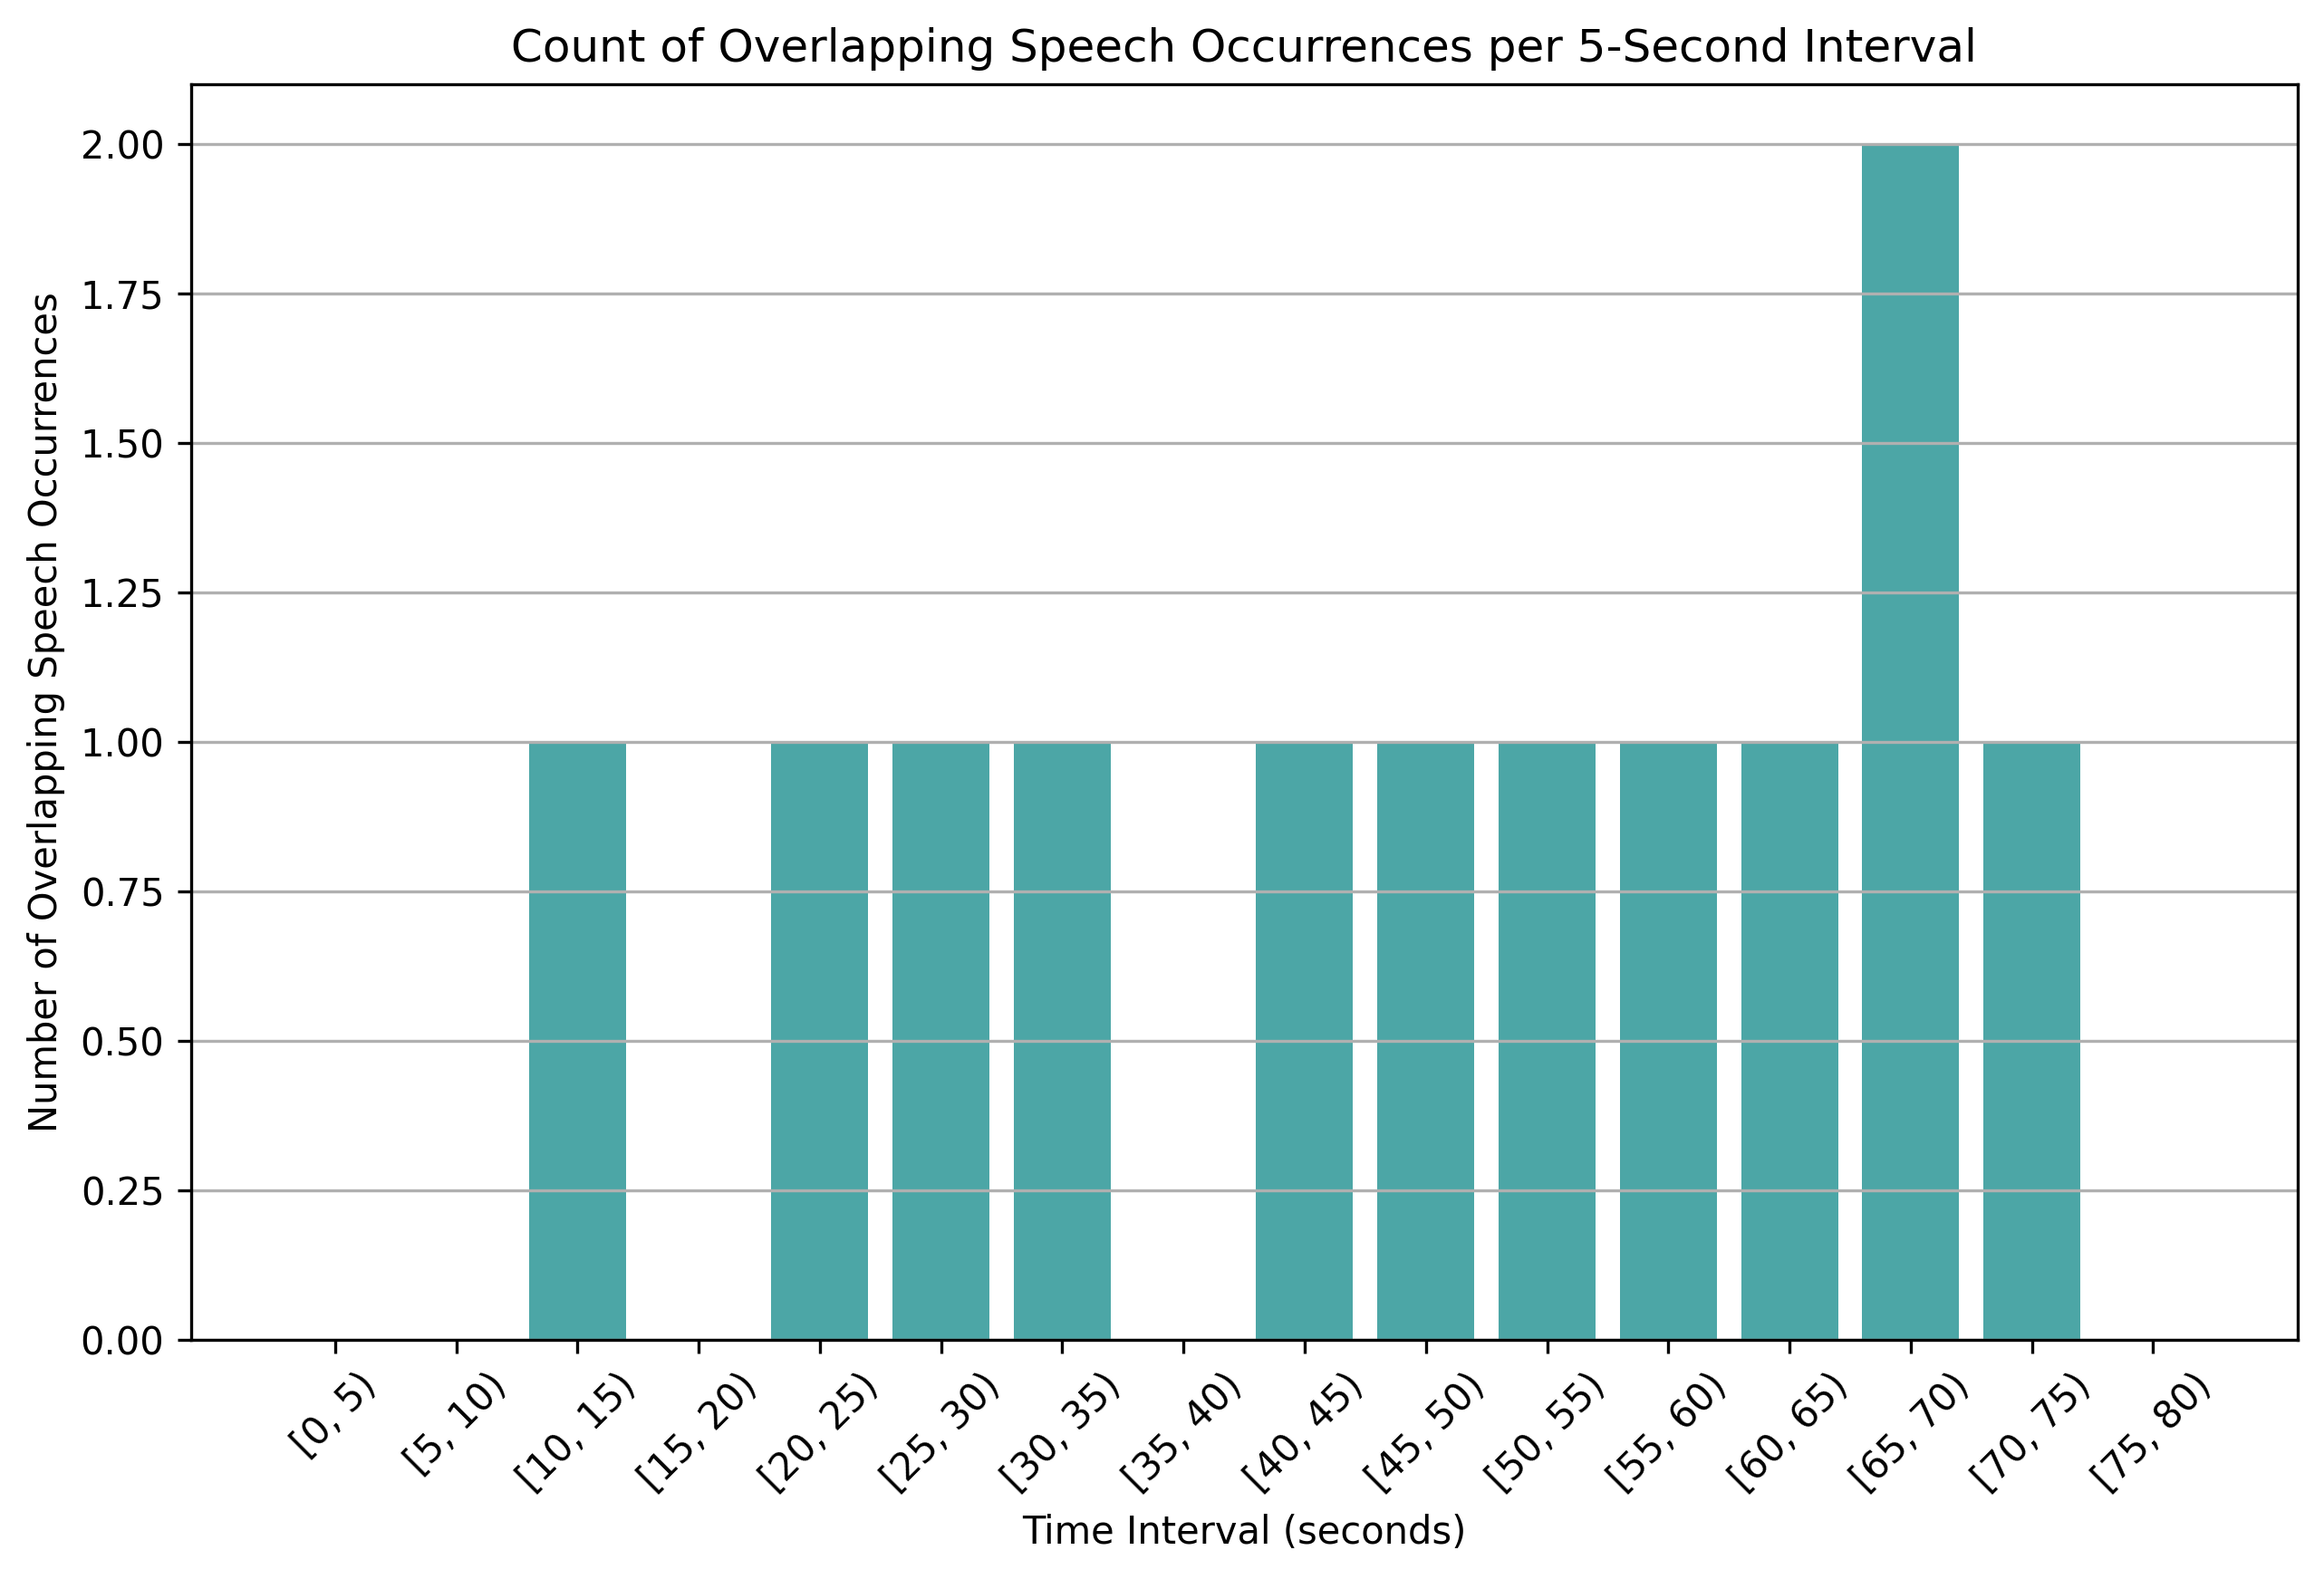

Values plotted in this chart, from the file beside it:
time_bin, overlap_count
[0, 5), 0
[5, 10), 0
[10, 15), 1
[15, 20), 0
[20, 25), 1
[25, 30), 1
[30, 35), 1
[35, 40), 0
[40, 45), 1
[45, 50), 1
[50, 55), 1
[55, 60), 1
[60, 65), 1
[65, 70), 2
[70, 75), 1
[75, 80), 0
